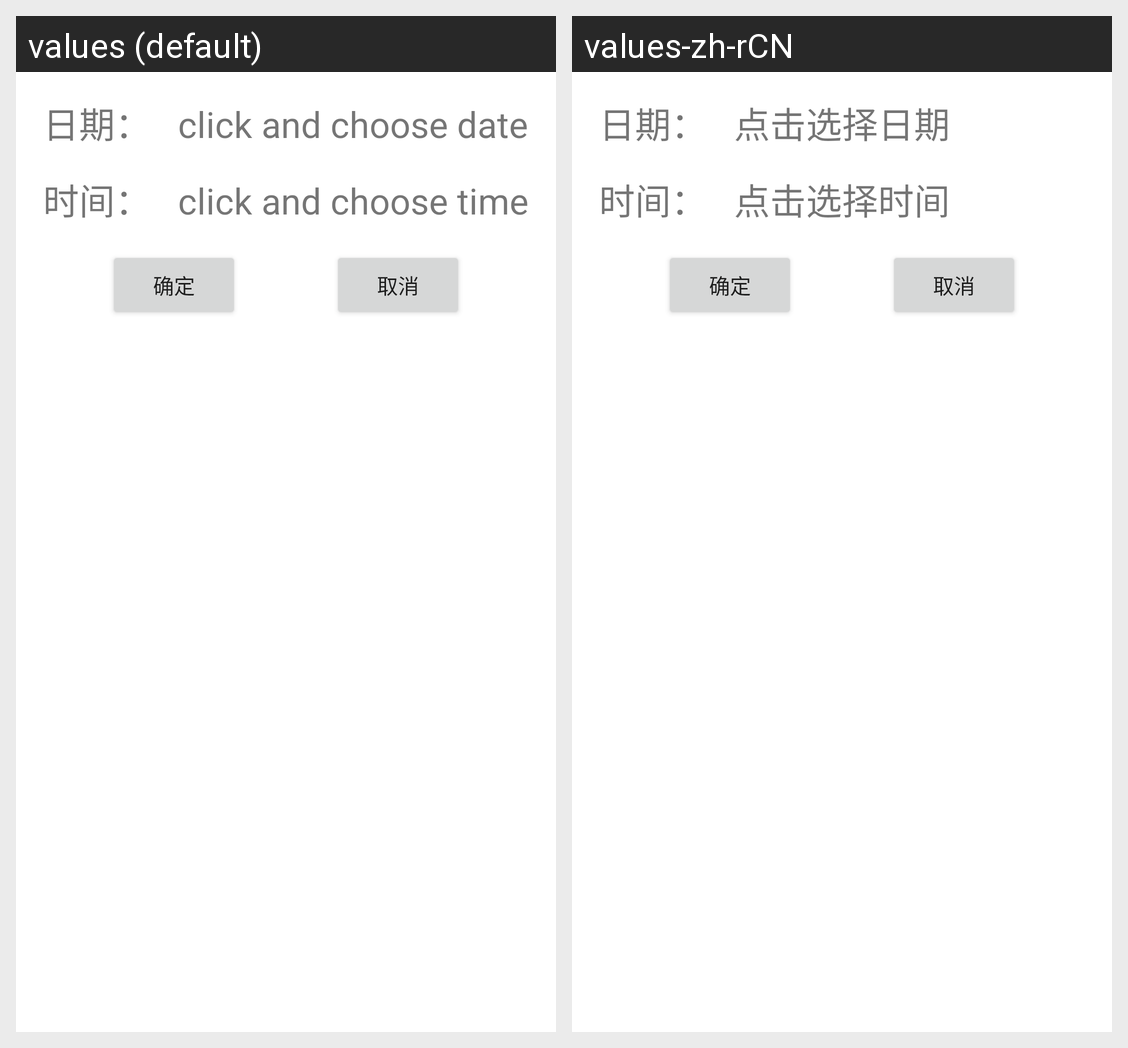

For this localized Android screen grid, give each drawn string resource with its value in every locale shown.
Android screen res/layout/time_picker.xml rendered under 2 locales, left to right: values (default), values-zh-rCN. Device: Nexus 5 (rendered at 1080×1920; each locale shown at half size, 540×960, under a caption strip naming it); theme Theme.LexurTimeManager.
Strings drawn on this screen, with the default value and each locale's value (text and hints the layout hard-codes, and strings that could not be matched under every locale, appear in the picture but are not listed):

select_date
  values: click and choose date
  values-zh-rCN: 点击选择日期

select_time
  values: click and choose time
  values-zh-rCN: 点击选择时间
